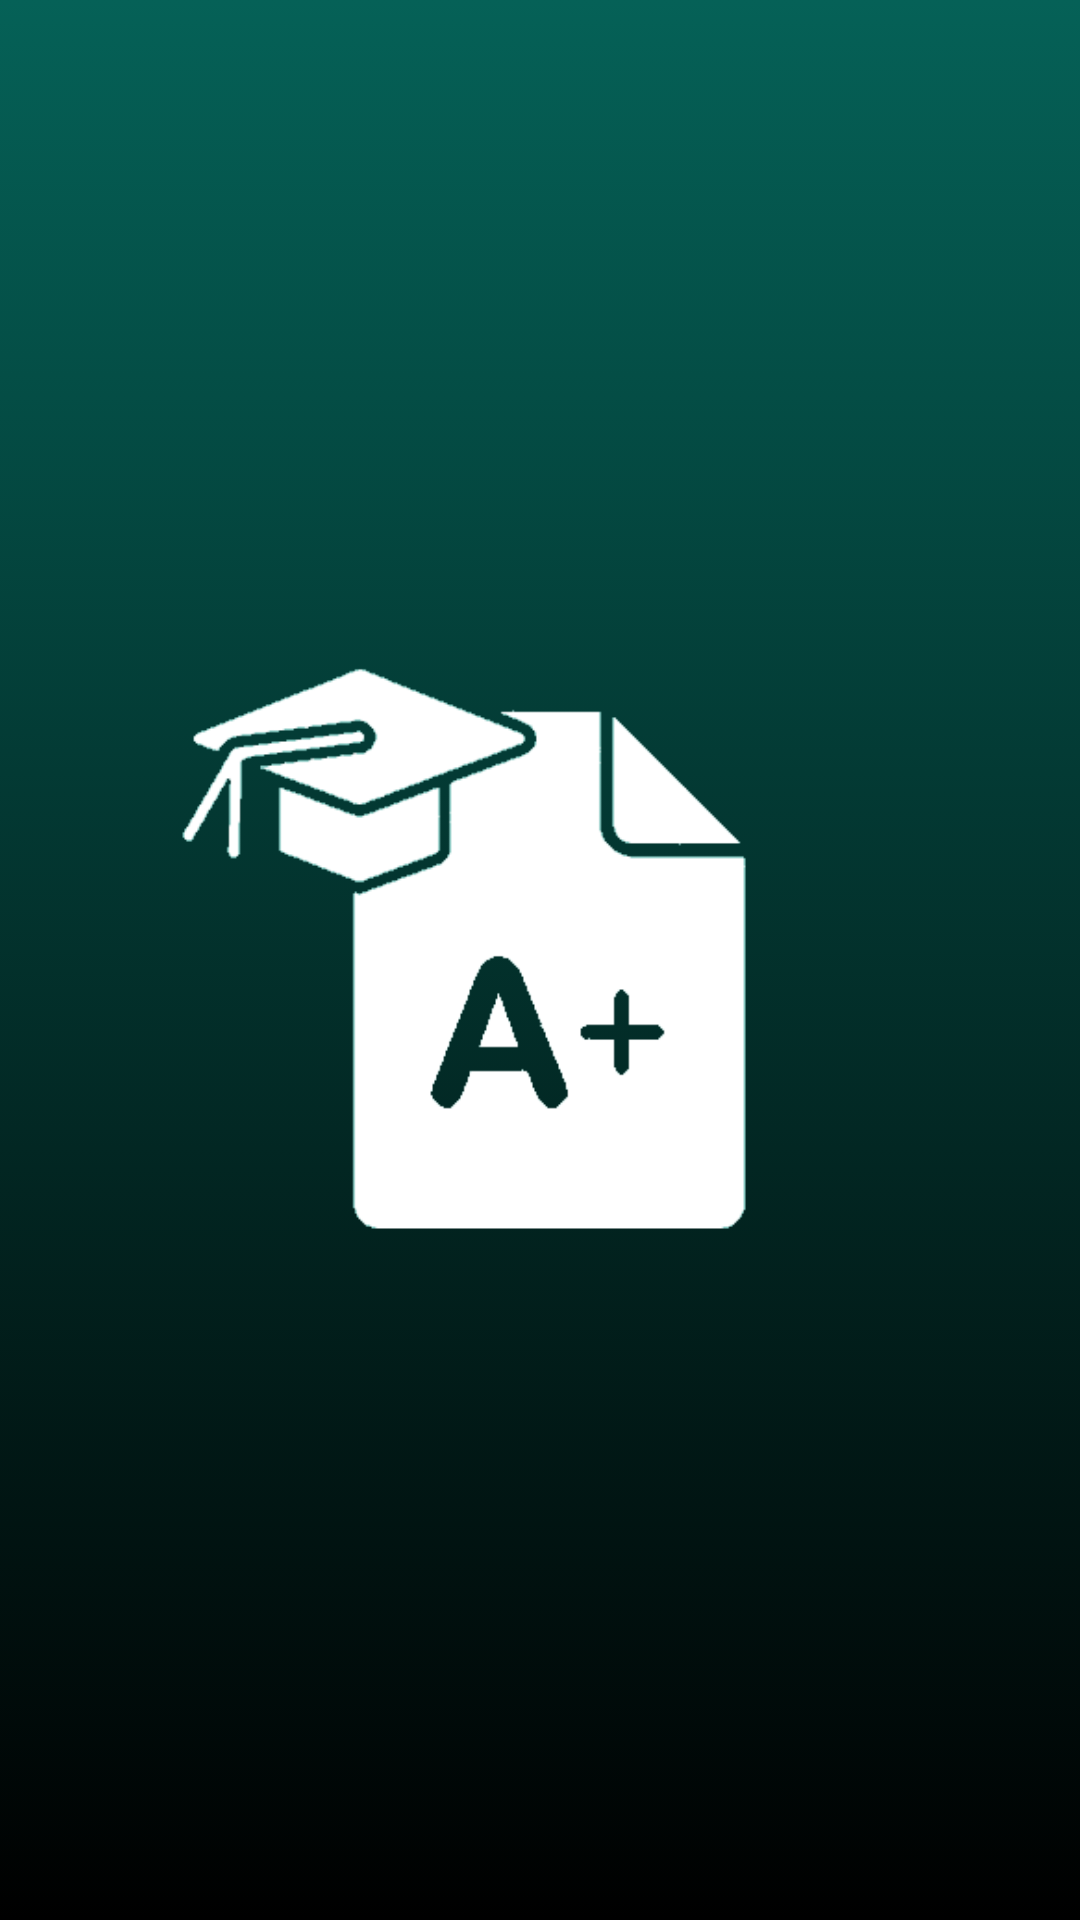

Here is an Android app screen rendered from its layout file. Give the layout XML and the strings, colors and styles it references.
<!-- AndroidManifest.xml: application theme AppTheme -->
<!-- res/layout/activity_load_page.xml -->
<?xml version="1.0" encoding="utf-8"?>
<androidx.constraintlayout.widget.ConstraintLayout xmlns:android="http://schemas.android.com/apk/res/android"
    xmlns:app="http://schemas.android.com/apk/res-auto"
    xmlns:tools="http://schemas.android.com/tools"
    android:layout_width="match_parent"
    android:layout_height="match_parent"
    android:background="@drawable/gradient"
    tools:context=".ui.activity.LoadActivity">

    <ImageView
        android:id="@+id/imageView"
        android:layout_width="316dp"
        android:layout_height="316dp"
        android:background="@drawable/testicon"
        app:layout_constraintBottom_toBottomOf="parent"
        app:layout_constraintEnd_toEndOf="parent"
        app:layout_constraintStart_toStartOf="parent"
        app:layout_constraintTop_toTopOf="parent" />

</androidx.constraintlayout.widget.ConstraintLayout>
<!-- resources referenced by this layout -->
<resources>
  <!-- drawable gradient (drawable) -->
  <?xml version="1.0" encoding="utf-8"?>
  <selector xmlns:android="http://schemas.android.com/apk/res/android">
      <item>
          <shape>
              <gradient android:angle="90" android:startColor="@color/colorPrimaryDark" android:endColor="@color/colorPrimary" android:type="linear"/>
          </shape>
      </item>
  </selector>
  <!-- drawable testicon: png bitmap (drawable, 6432 bytes) -->
  <style name="AppTheme" parent="Theme.AppCompat.Light.NoActionBar">
          
          <item name="colorPrimary">@color/colorPrimary</item>
          <item name="colorPrimaryDark">@color/colorPrimaryDark</item>
          <item name="colorAccent">@color/colorAccent</item>
      </style>
  <color name="colorPrimaryDark">#000000</color>
  <color name="colorPrimary">#056157</color>
  <color name="colorAccent">#056157</color>
</resources>
